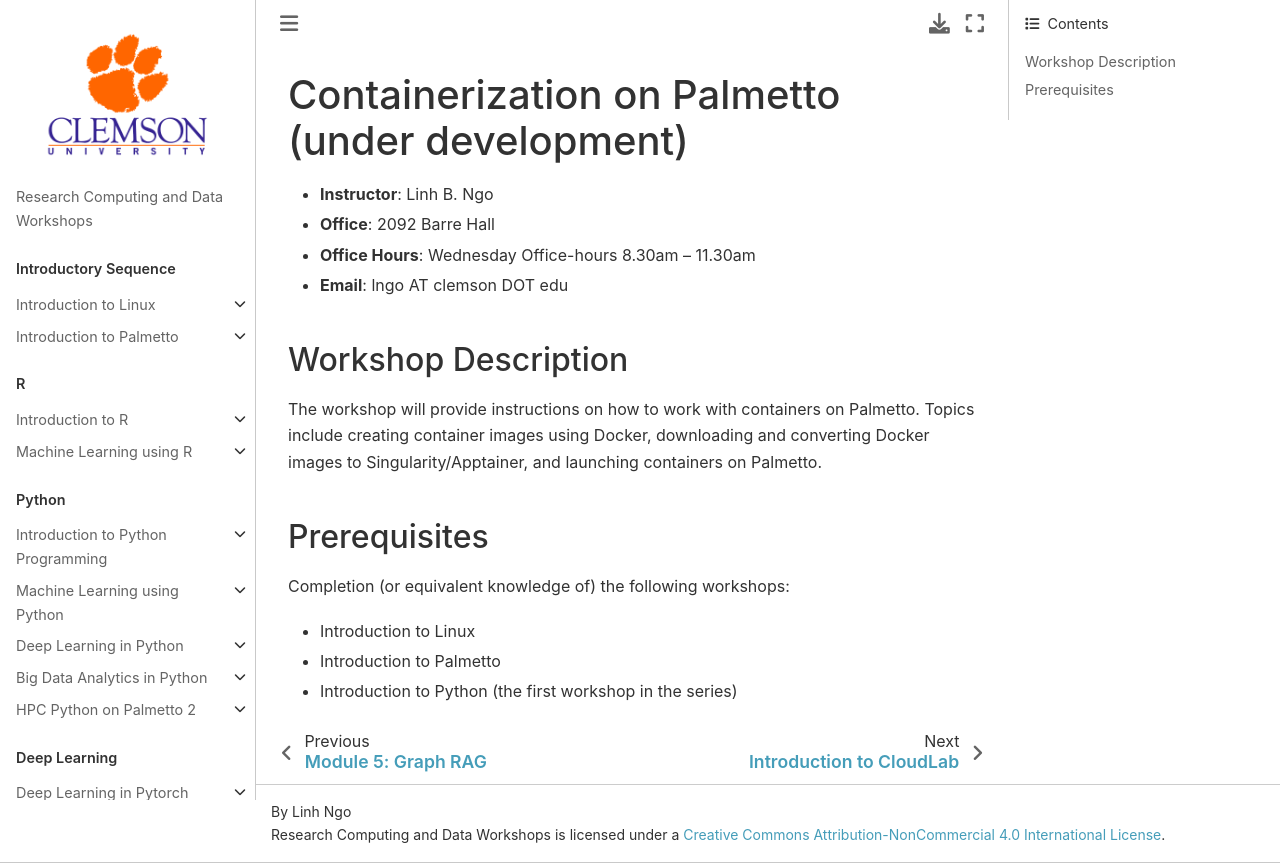

repository: clemsonciti/rcde_workshops · page: containers/00-index.html · generator: jekyll

# Containerization on Palmetto (under development)

- **Instructor**: Linh B. Ngo
- **Office**: 2092 Barre Hall
- **Office Hours**: Wednesday Office-hours 8.30am – 11.30am
- **Email**: lngo AT clemson DOT edu

## Workshop Description

The workshop will provide instructions on how to work with 
containers on Palmetto. Topics include creating container 
images using Docker, downloading and converting 
Docker images to Singularity/Apptainer, and launching 
containers on Palmetto.

## Prerequisites

Completion (or equivalent knowledge of) the following workshops:
- Introduction to Linux
- Introduction to Palmetto
- Introduction to Python (the first workshop in the series)
